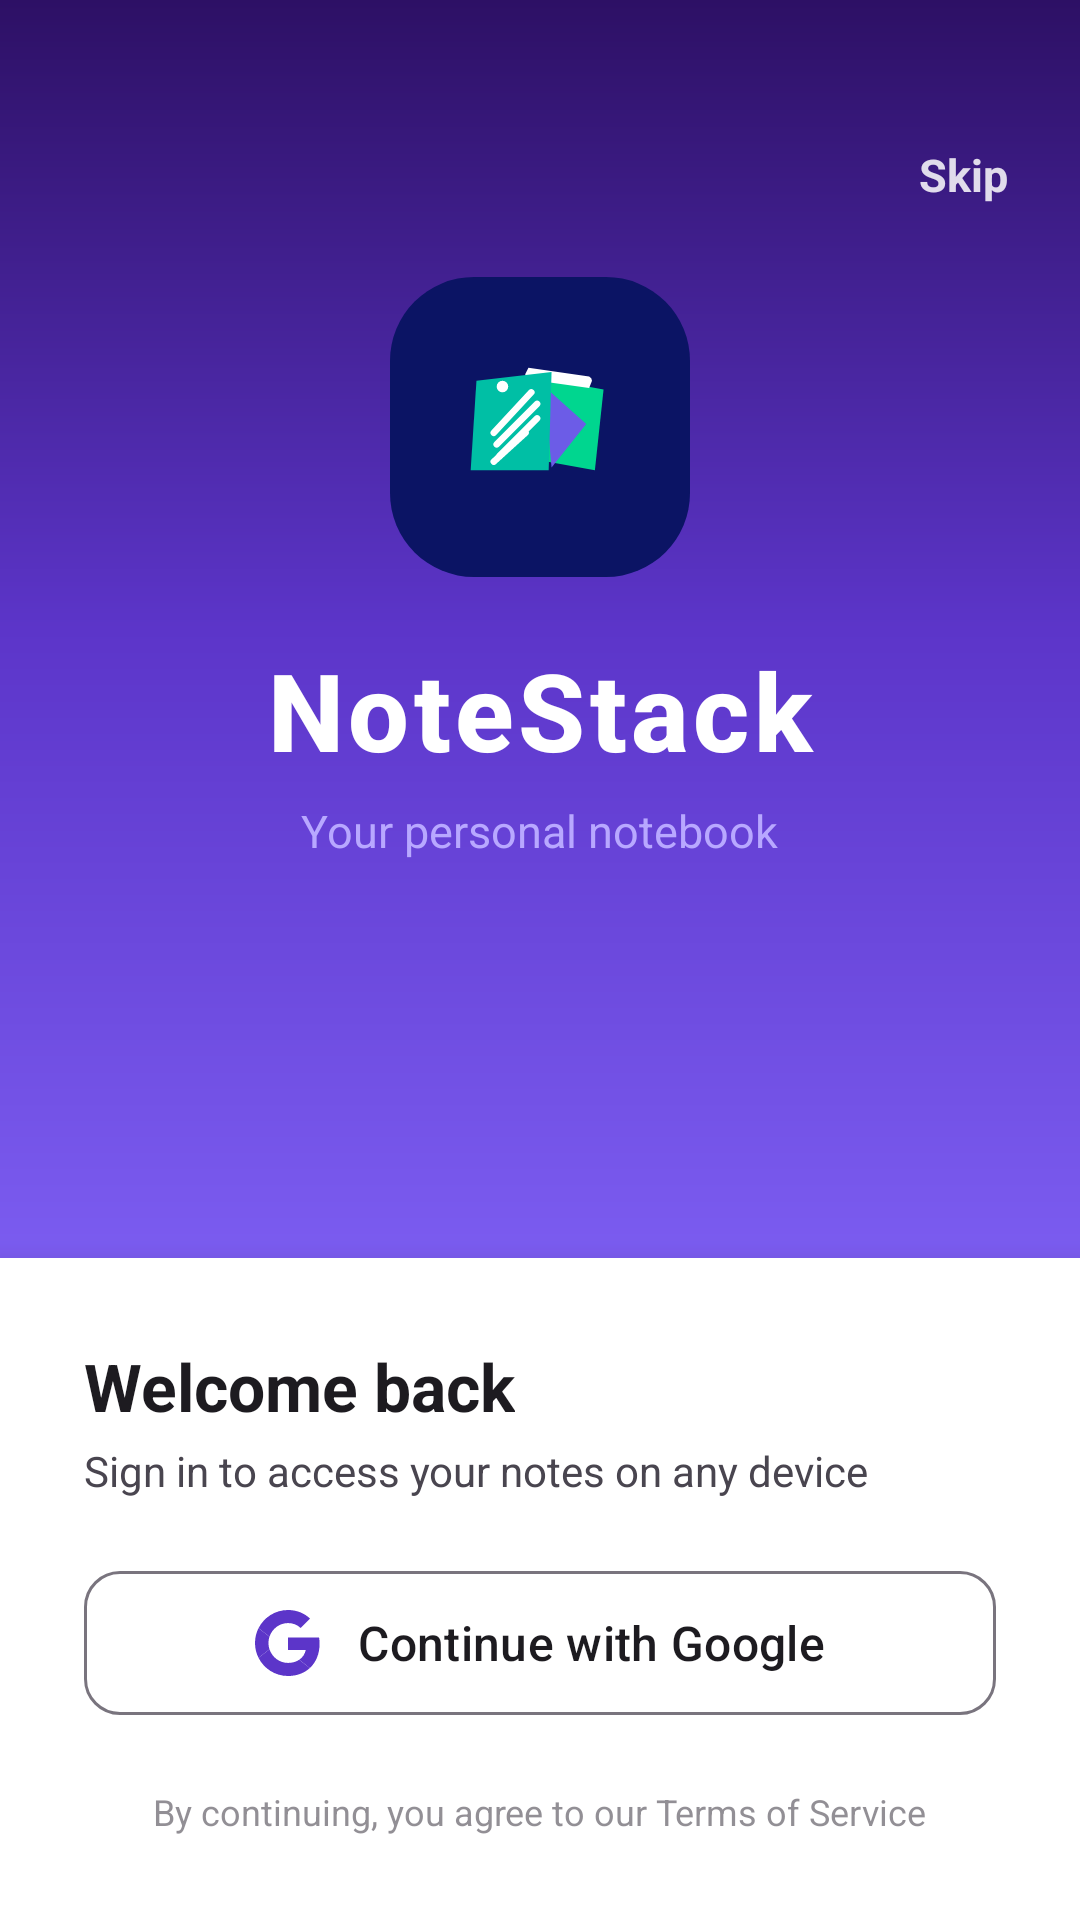

Layout XML and referenced resources for this Android screen:
<!-- AndroidManifest.xml: application theme Theme.NoteBook -->
<!-- res/layout/activity_login.xml -->
<?xml version="1.0" encoding="utf-8"?>
<LinearLayout
    xmlns:android="http://schemas.android.com/apk/res/android"
    xmlns:app="http://schemas.android.com/apk/res-auto"
    android:layout_width="match_parent"
    android:layout_height="match_parent"
    android:orientation="vertical"
    android:gravity="center"
    android:background="@color/cardview_light_background">

    
    <FrameLayout
        android:layout_width="match_parent"
        android:layout_height="0dp"
        android:layout_weight="1"
        android:background="@drawable/bg_splash">

        
        <TextView
            android:id="@+id/btnSkip"
            android:layout_width="wrap_content"
            android:layout_height="wrap_content"
            android:layout_gravity="top|end"
            android:layout_marginTop="36dp"
            android:layout_marginEnd="12dp"
            android:text="Skip"
            android:textSize="15sp"
            android:textStyle="bold"
            android:textColor="#FFFFFF"
            android:alpha="0.85"
            android:padding="12dp"
            android:background="?attr/selectableItemBackgroundBorderless"
            android:clickable="true"
            android:focusable="true"/>

        <LinearLayout
            android:layout_width="match_parent"
            android:layout_height="match_parent"
            android:layout_gravity="center"
            android:orientation="vertical"
            android:gravity="center"
            android:paddingBottom="40dp">

            
            <FrameLayout
                android:layout_width="100dp"
                android:layout_height="100dp"
                android:layout_gravity="center_horizontal">

                <View
                    android:layout_width="100dp"
                    android:layout_height="100dp"
                    android:background="@drawable/bg_icon_splash"/>

                <ImageView
                    android:layout_width="52dp"
                    android:layout_height="52dp"
                    android:layout_gravity="center"
                    android:src="@drawable/ic_logo"
                    android:contentDescription="@string/app_name"/>
            </FrameLayout>

            <TextView
                android:layout_width="wrap_content"
                android:layout_height="wrap_content"
                android:text="@string/app_name"
                android:textColor="#FFFFFF"
                android:textSize="36sp"
                android:textStyle="bold"
                android:fontFamily="sans-serif-medium"
                android:layout_marginTop="20dp"
                android:letterSpacing="0.04"/>

            <TextView
                android:layout_width="wrap_content"
                android:layout_height="wrap_content"
                android:text="@string/tagline"
                android:textColor="#B8A8FF"
                android:textSize="15sp"
                android:layout_marginTop="6dp"/>

        </LinearLayout>

    </FrameLayout>

    
    <androidx.cardview.widget.CardView
        xmlns:card_view="http://schemas.android.com/apk/res-auto"
        android:layout_width="match_parent"
        android:layout_height="wrap_content"
        card_view:cardElevation="12dp"
        card_view:cardCornerRadius="0dp"
        card_view:cardBackgroundColor="?attr/colorSurface">

        <LinearLayout
            android:layout_width="match_parent"
            android:layout_height="wrap_content"
            android:orientation="vertical"
            android:padding="28dp"
            android:paddingBottom="40dp">

            <TextView
                android:layout_width="wrap_content"
                android:layout_height="wrap_content"
                android:text="Welcome back"
                android:textSize="22sp"
                android:textStyle="bold"
                android:textColor="?attr/colorOnSurface"/>

            <TextView
                android:layout_width="wrap_content"
                android:layout_height="wrap_content"
                android:text="Sign in to access your notes on any device"
                android:textSize="14sp"
                android:textColor="?attr/colorOnSurfaceVariant"
                android:layout_marginTop="4dp"/>

            
            <TextView
                android:id="@+id/tvError"
                android:layout_width="match_parent"
                android:layout_height="wrap_content"
                android:textColor="#B00020"
                android:textSize="13sp"
                android:gravity="center"
                android:layout_marginTop="12dp"
                android:visibility="gone"/>

            
            <ProgressBar
                android:id="@+id/progressBar"
                android:layout_width="wrap_content"
                android:layout_height="wrap_content"
                android:layout_gravity="center_horizontal"
                android:layout_marginTop="16dp"
                android:indeterminateTint="@color/colorPrimary"
                android:visibility="gone"/>

            
            <com.google.android.material.button.MaterialButton
                android:id="@+id/btnGoogleSignIn"
                style="@style/Widget.Material3.Button.OutlinedButton"
                android:layout_width="match_parent"
                android:layout_height="56dp"
                android:layout_marginTop="20dp"
                android:text="Continue with Google"
                android:textSize="16sp"
                android:textAllCaps="false"
                android:textColor="?attr/colorOnSurface"
                app:icon="@drawable/ic_google"
                app:iconSize="22dp"
                app:iconGravity="textStart"
                app:iconPadding="12dp"
                app:strokeColor="?attr/colorOutline"
                app:strokeWidth="1dp"
                app:cornerRadius="12dp"/>

            
            <TextView
                android:layout_width="wrap_content"
                android:layout_height="wrap_content"
                android:layout_gravity="center_horizontal"
                android:layout_marginTop="20dp"
                android:text="By continuing, you agree to our Terms of Service"
                android:textSize="12sp"
                android:gravity="center"
                android:textColor="?attr/colorOnSurfaceVariant"
                android:alpha="0.6"/>

        </LinearLayout>

    </androidx.cardview.widget.CardView>

</LinearLayout>
<!-- resources referenced by this layout -->
<resources>
  <color name="colorPrimary">#5C35C9</color>
  <!-- drawable bg_icon_splash (drawable) -->
  <?xml version="1.0" encoding="utf-8"?>
  <shape xmlns:android="http://schemas.android.com/apk/res/android"
      android:shape="rectangle">
      <solid android:color="#0B1464"/>
      <corners android:radius="@dimen/dp_28"/>
  </shape>
  <!-- drawable bg_splash (drawable) -->
  <?xml version="1.0" encoding="utf-8"?>
  <shape xmlns:android="http://schemas.android.com/apk/res/android">
      <gradient
          android:startColor="@color/colorSplashTop"
          android:centerColor="#5C35C9"
          android:endColor="#7B5CF0"
          android:angle="145"
          android:type="linear"/>
  </shape>
  <!-- drawable ic_google (drawable) -->
  <vector xmlns:android="http://schemas.android.com/apk/res/android"
      android:width="@dimen/dp_24"
      android:height="@dimen/dp_24"
      android:viewportWidth="48"
      android:viewportHeight="48">
      <path android:fillColor="#EA4335"
          android:pathData="M24,9.5c3.54,0 6.71,1.22 9.21,3.6l6.85,-6.85C35.9,2.38 30.47,0 24,0 14.62,0 6.51,5.38 2.56,13.22l7.98,6.19C12.43,13.72 17.74,9.5 24,9.5z"/>
      <path android:fillColor="#4285F4"
          android:pathData="M46.98,24.55c0,-1.57 -0.15,-3.09 -0.38,-4.55L24,20v9.02h12.94c-0.58,2.96 -2.26,5.48 -4.78,7.18l7.73,6c4.51,-4.18 7.09,-10.36 7.09,-17.65z"/>
      <path android:fillColor="#FBBC05"
          android:pathData="M10.53,28.59c-0.48,-1.45 -0.76,-2.99 -0.76,-4.59s0.27,-3.14 0.76,-4.59l-7.98,-6.19C0.92,16.46 0,20.12 0,24c0,3.88 0.92,7.54 2.56,10.78l7.97,-6.19z"/>
      <path android:fillColor="#34A853"
          android:pathData="M24,48c6.48,0 11.93,-2.13 15.89,-5.81l-7.73,-6c-2.15,1.45 -4.92,2.3 -8.16,2.3c-6.26,0 -11.57,-4.22 -13.47,-9.91l-7.98,6.19C6.51,42.62 14.62,48 24,48z"/>
  </vector>
  <!-- drawable ic_logo: jpeg bitmap (drawable, 44220 bytes) -->
  <string name="app_name">NoteStack</string>
  <string name="tagline">Your personal notebook</string>
  <style name="Theme.NoteBook" parent="Base.Theme.NoteBook" />
  <dimen name="dp_28">28dp</dimen>
  <color name="colorSplashTop">#2D1065</color>
  <dimen name="dp_24">24dp</dimen>
  <style name="Base.Theme.NoteBook" parent="Theme.Material3.DayNight.NoActionBar">
          <item name="colorPrimary">@color/colorPrimary</item>
          <item name="colorPrimaryVariant">@color/colorPrimaryDark</item>
          <item name="colorOnPrimary">@color/colorOnPrimary</item>
          <item name="android:colorBackground">@color/colorBackground</item>
          <item name="colorSurface">@color/colorSurface</item>
          <item name="android:windowBackground">@color/colorBackground</item>
          <item name="android:statusBarColor">@color/colorAppBar</item>
          
          <item name="colorPrimaryDark">@color/colorAppBar</item>
          <item name="android:windowLightStatusBar" tools:targetApi="23">false</item>
          
          <item name="android:windowOptOutEdgeToEdgeEnforcement" tools:targetApi="35">true</item>
      </style>
  <color name="colorPrimaryDark">#3D1A7E</color>
  <color name="colorOnPrimary">#FFFFFF</color>
  <color name="colorBackground">#F4F2FF</color>
  <color name="colorSurface">#FFFFFF</color>
  <color name="colorAppBar">#5C35C9</color>
</resources>
